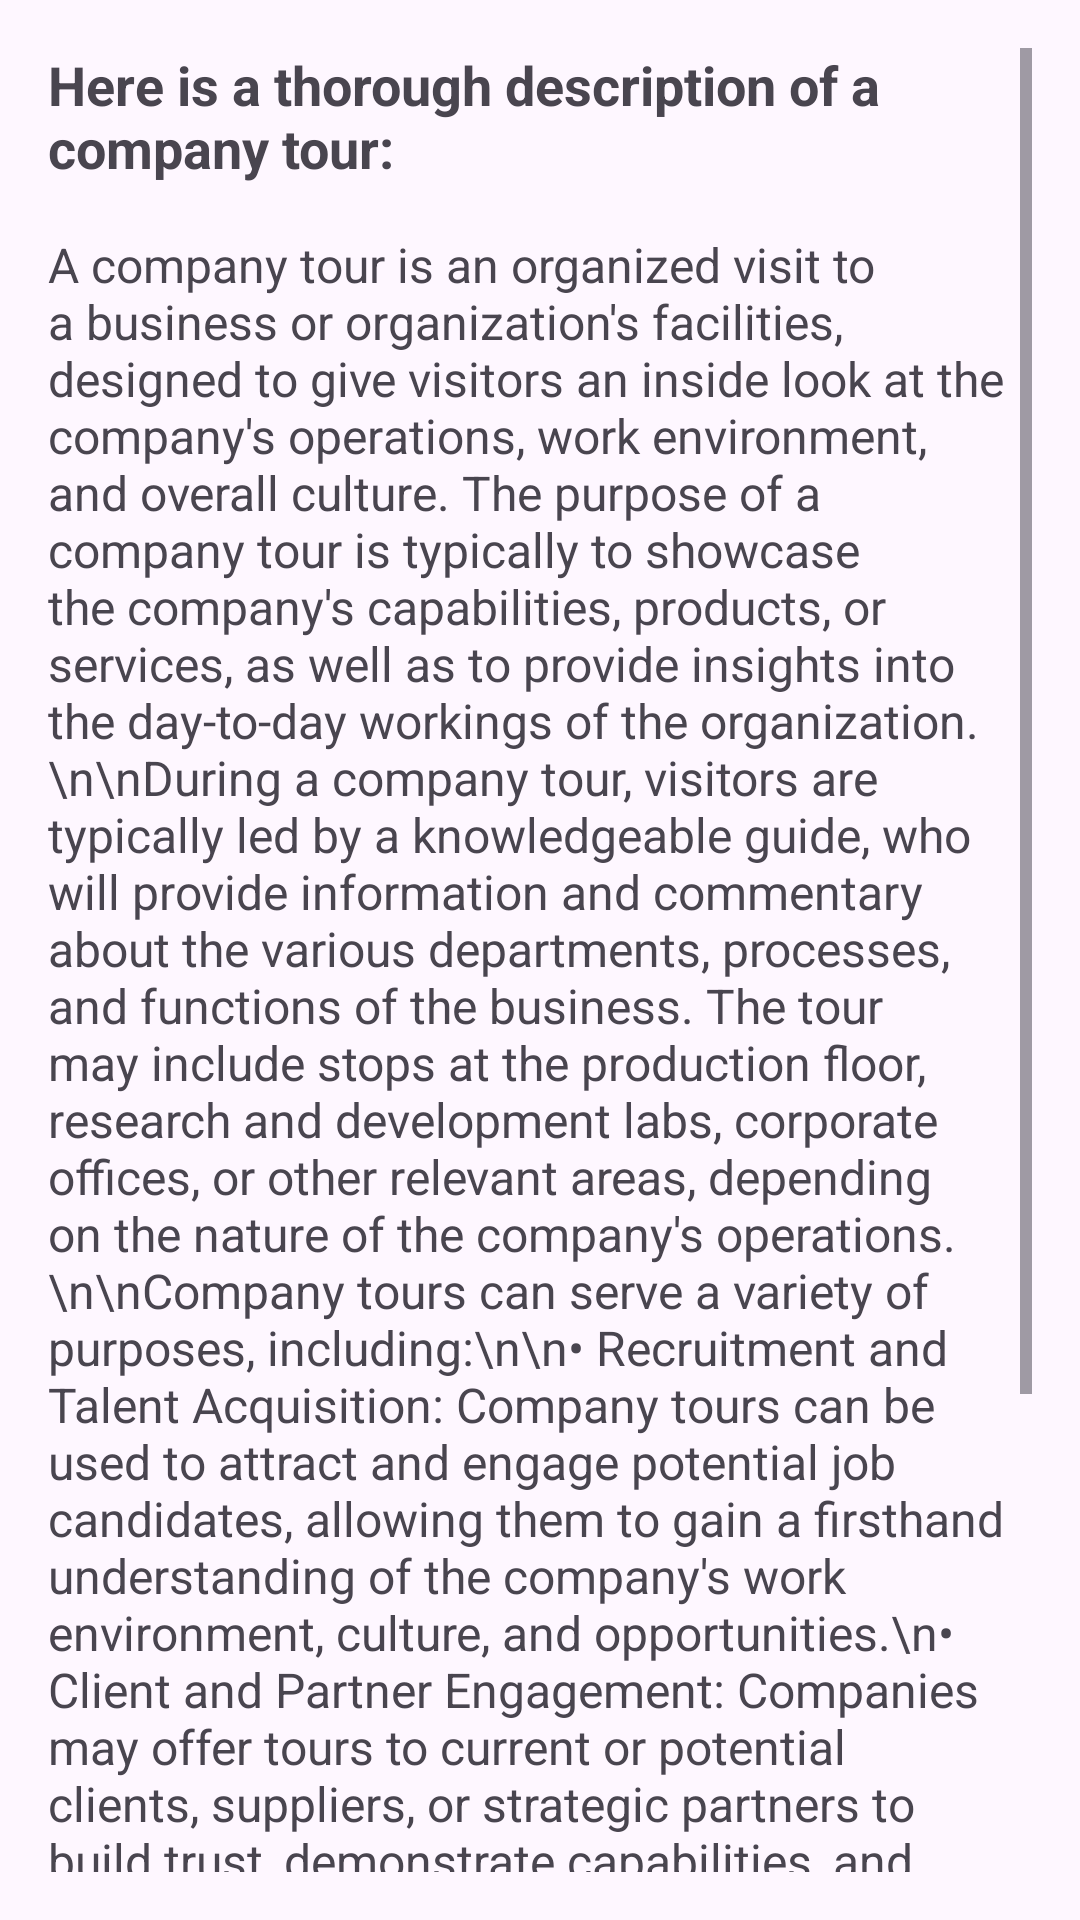

Produce the Android XML layout that renders to this screen, including the resource entries it uses.
<!-- AndroidManifest.xml: application theme Theme.Screen_ui -->
<!-- res/layout/about_us_page.xml -->
<?xml version="1.0" encoding="utf-8"?>
<LinearLayout xmlns:android="http://schemas.android.com/apk/res/android"
    android:layout_width="match_parent"
    android:layout_height="match_parent"
    android:orientation="vertical"
    android:padding="16dp">

    <ScrollView
        android:layout_width="match_parent"
        android:layout_height="wrap_content">

      <LinearLayout
          android:layout_width="match_parent"
          android:layout_height="wrap_content"
          android:orientation="vertical">

          <TextView
              android:layout_width="match_parent"
              android:layout_height="wrap_content"
              android:text="Here is a thorough description of a company tour:"
              android:textSize="18sp"
              android:textStyle="bold" />

          <TextView
              android:layout_width="match_parent"
              android:layout_height="wrap_content"
              android:layout_marginTop="16dp"
              android:text="A company tour is an organized visit to a business or organization's facilities, designed to give visitors an inside look at the company's operations, work environment, and overall culture. The purpose of a company tour is typically to showcase the company's capabilities, products, or services, as well as to provide insights into the day-to-day workings of the organization.\n\nDuring a company tour, visitors are typically led by a knowledgeable guide, who will provide information and commentary about the various departments, processes, and functions of the business. The tour may include stops at the production floor, research and development labs, corporate offices, or other relevant areas, depending on the nature of the company's operations.\n\nCompany tours can serve a variety of purposes, including:\n\n• Recruitment and Talent Acquisition: Company tours can be used to attract and engage potential job candidates, allowing them to gain a firsthand understanding of the company's work environment, culture, and opportunities.\n• Client and Partner Engagement: Companies may offer tours to current or potential clients, suppliers, or strategic partners to build trust, demonstrate capabilities, and strengthen business relationships.\n• Public Relations and Community Engagement: Company tours can be used to showcase the company's commitment to transparency, sustainability, or community involvement, helping to build a positive public image.\n• Employee Engagement and Onboarding: Existing employees, especially new hires, may participate in company tours to gain a deeper understanding of the organization's different departments and functions."
              android:textSize="16sp" />
      </LinearLayout>
    </ScrollView>
</LinearLayout>
<!-- resources referenced by this layout -->
<resources>
  <style name="Theme.Screen_ui" parent="Base.Theme.Screen_ui" />
  <style name="Base.Theme.Screen_ui" parent="Theme.Material3.DayNight.NoActionBar">
          
          
      </style>
</resources>
